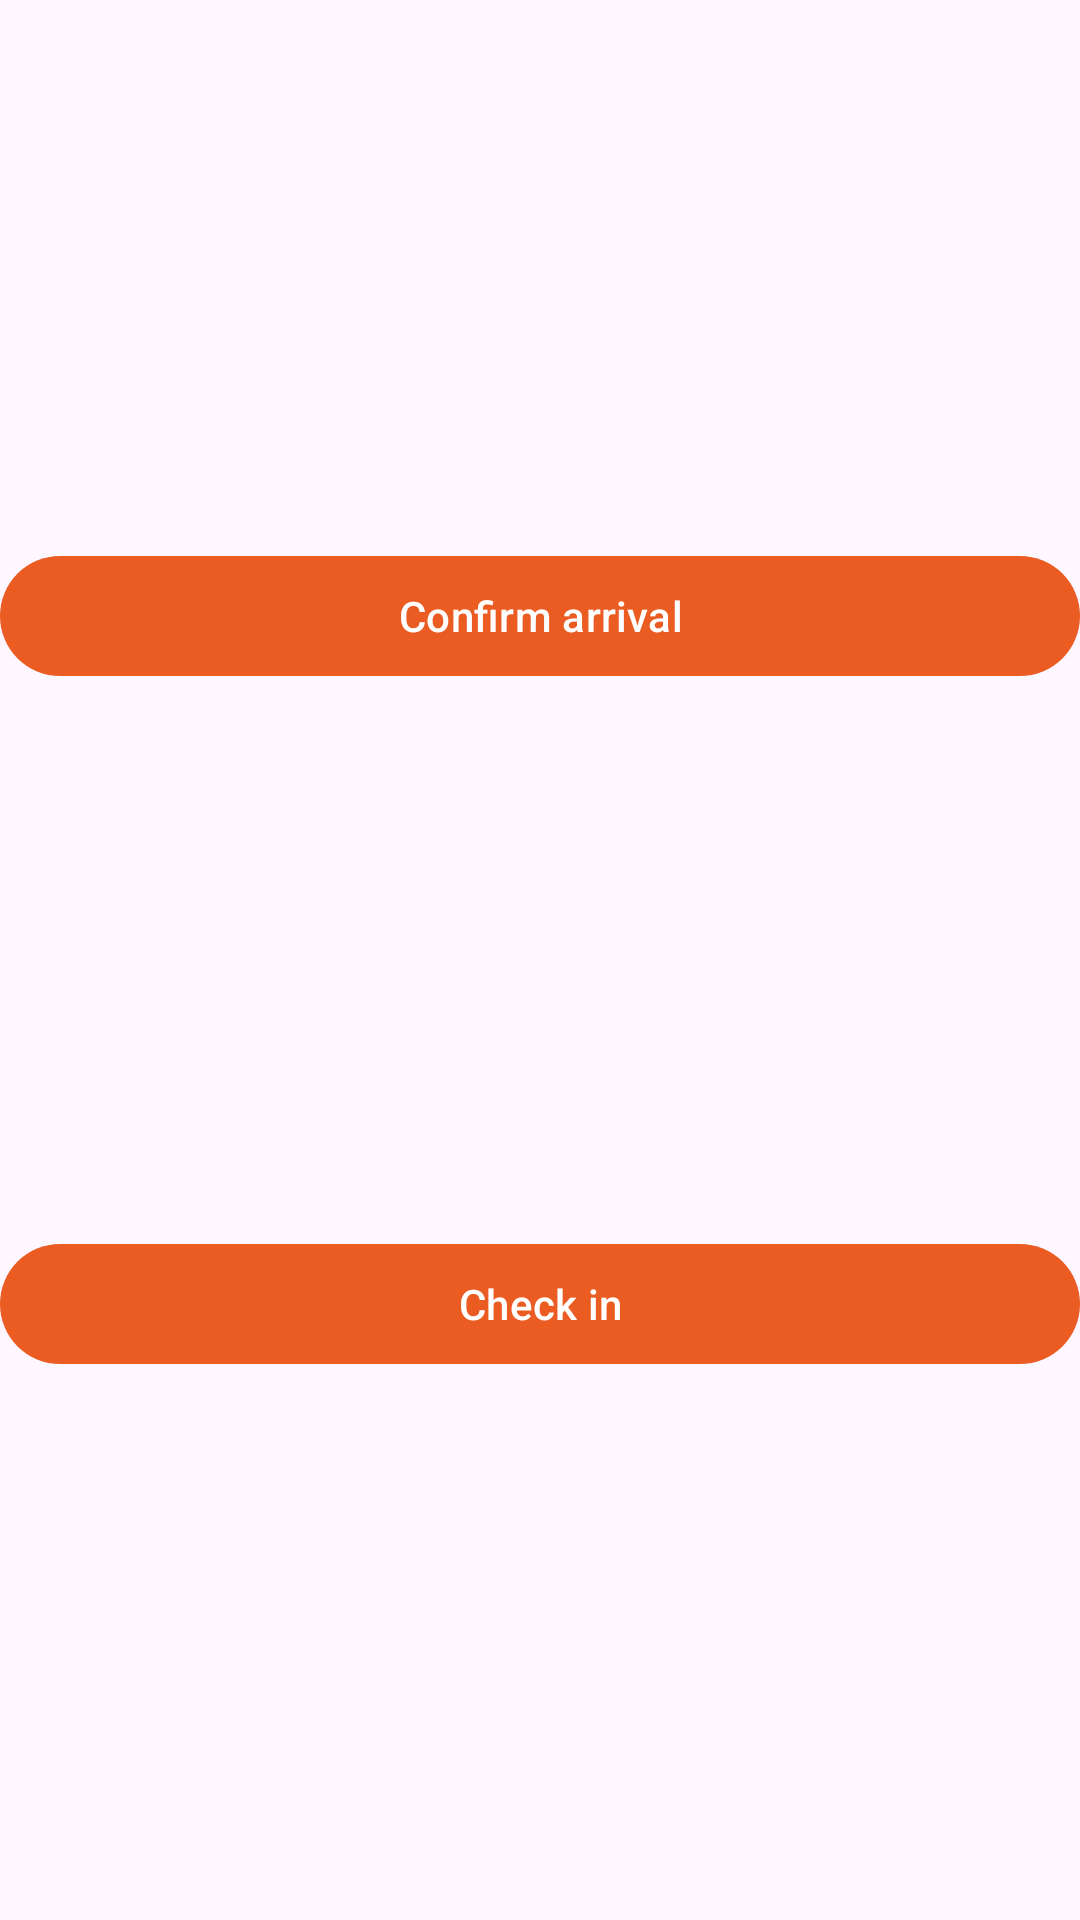

Android layout source for this screen:
<!-- AndroidManifest.xml: application theme Theme.Epp_Project -->
<!-- res/layout/fragment_gate_menu.xml -->
<?xml version="1.0" encoding="utf-8"?>
<androidx.constraintlayout.widget.ConstraintLayout xmlns:android="http://schemas.android.com/apk/res/android"
    xmlns:app="http://schemas.android.com/apk/res-auto"
    xmlns:tools="http://schemas.android.com/tools"
    android:layout_width="match_parent"
    android:layout_height="match_parent"
    tools:context=".Ui.Menus.GateMenuFragment">

    <com.google.android.material.button.MaterialButton
        android:id="@+id/register_arrival"
        android:layout_width="match_parent"
        android:layout_height="wrap_content"
        android:text="@string/register_arrival"
        android:visibility="gone"
        app:layout_constraintBottom_toTopOf="@+id/confirm_arrival"
        app:layout_constraintTop_toTopOf="parent"
        tools:layout_editor_absoluteX="0dp" />

    <com.google.android.material.button.MaterialButton
        android:id="@+id/confirm_arrival"
        android:layout_width="match_parent"
        android:layout_height="wrap_content"
        android:text="@string/confirm_arrival"
        app:layout_constraintBottom_toTopOf="@+id/check_in"
        app:layout_constraintTop_toBottomOf="@+id/register_arrival"
        tools:layout_editor_absoluteX="0dp" />

    <com.google.android.material.button.MaterialButton
        android:id="@+id/check_in"
        android:layout_width="match_parent"
        android:layout_height="wrap_content"
        android:text="@string/check_in"
        app:layout_constraintBottom_toBottomOf="parent"
        app:layout_constraintTop_toBottomOf="@+id/confirm_arrival"
        tools:layout_editor_absoluteX="0dp" />

</androidx.constraintlayout.widget.ConstraintLayout>
<!-- resources referenced by this layout -->
<resources>
  <string name="check_in">Check in</string>
  <string name="confirm_arrival">Confirm arrival</string>
  <string name="register_arrival">Register arrival</string>
  <style name="Theme.Epp_Project" parent="Base.Theme.Epp_Project" />
  <style name="Base.Theme.Epp_Project" parent="Theme.Material3.DayNight.NoActionBar">
          
           <item name="colorPrimary">@color/orange</item>
      </style>
  <color name="orange">#eb5c23</color>
</resources>
